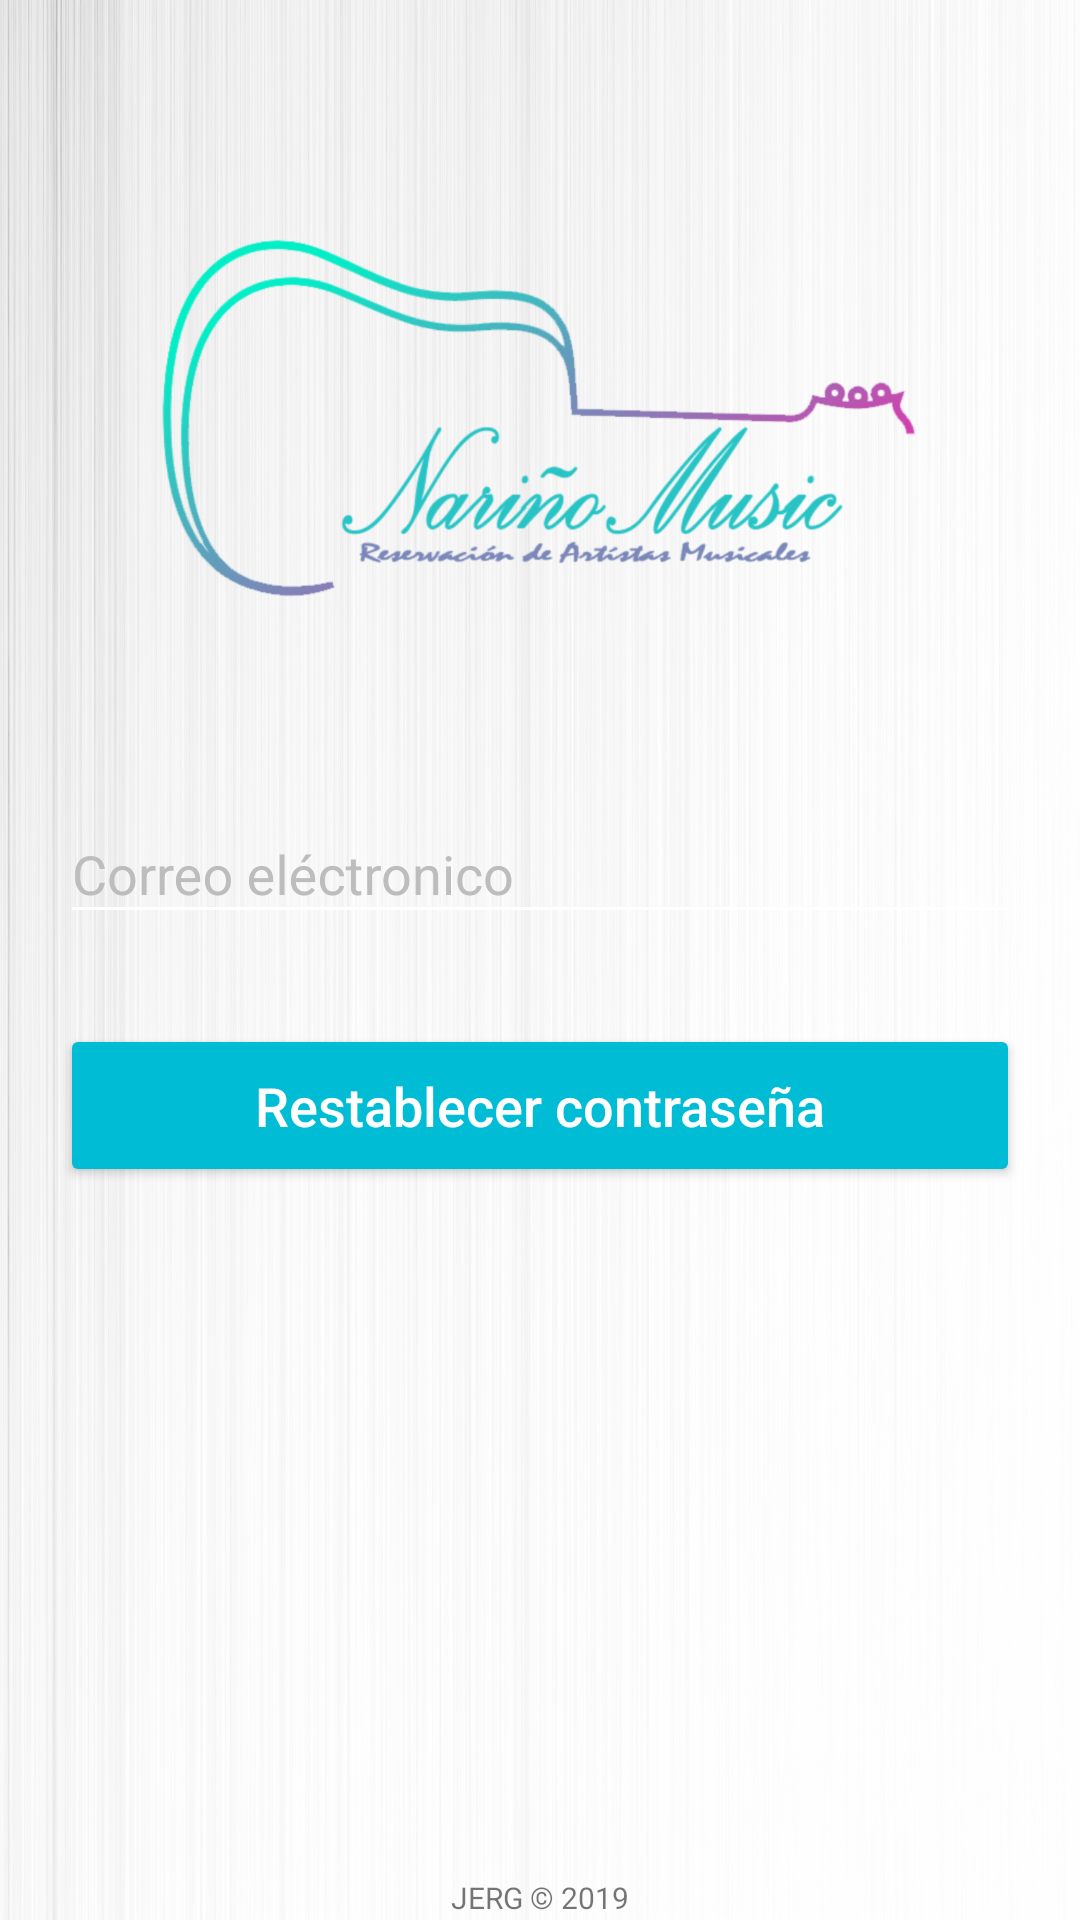

Produce the Android XML layout that renders to this screen, including the resource entries it uses.
<!-- AndroidManifest.xml: application theme AppTheme -->
<!-- res/layout/activity_forgot_password.xml -->
<?xml version="1.0" encoding="utf-8"?>
<LinearLayout
    xmlns:android="http://schemas.android.com/apk/res/android"
    xmlns:app="http://schemas.android.com/apk/res-auto"
    xmlns:tools="http://schemas.android.com/tools"
    android:layout_width="match_parent"
    android:layout_height="match_parent"
    tools:context=".ForgotPasswordActivity"
    android:orientation="vertical"
    android:background="@drawable/banner2">

    <LinearLayout
        android:layout_width="match_parent"
        android:layout_height="match_parent"
        android:orientation="vertical"
        android:paddingLeft="20dp"
        android:paddingRight="20dp">

        <ProgressBar
            android:id="@+id/reset_progress"
            style="?android:attr/progressBarStyleHorizontal"
            android:layout_width="match_parent"
            android:layout_height="wrap_content"
            android:indeterminate="true"
            android:visibility="invisible"/>

        <ImageView
            android:id="@+id/regPageLogo"
            android:layout_width="259dp"
            android:layout_height="223dp"
            android:layout_gravity="center"
            app:srcCompat="@drawable/logo"
            android:layout_marginBottom="10dp"
            android:layout_marginTop="10dp"/>

        <android.support.design.widget.TextInputLayout
            android:layout_width="match_parent"
            android:layout_height="wrap_content"
            android:layout_marginBottom="10dp">

            <EditText
                android:id="@+id/reset_email"
                android:layout_width="match_parent"
                android:layout_height="wrap_content"
                android:backgroundTint="@android:color/white"
                android:ems="10"
                android:hint="@string/email_hint"
                android:inputType="textEmailAddress"
                android:textColor="@color/colorAccent"
                android:textSize="18sp"
                android:layout_marginBottom="20dp"/>
        </android.support.design.widget.TextInputLayout>


        <Button
            android:id="@+id/reset_btn"
            android:layout_width="match_parent"
            android:layout_height="wrap_content"
            android:layout_marginBottom="10dp"
            android:backgroundTint="@color/colorButton"
            android:paddingTop="15dp"
            android:paddingBottom="15dp"
            android:text="@string/reset_btn_text"
            android:textAllCaps="false"
            android:textColor="@android:color/white"
            android:textSize="18sp" />

        <TextView
            android:layout_width="match_parent"
            android:layout_height="wrap_content"
            android:text="JERG © 2019"
            android:gravity="center_horizontal"
            android:textSize="10dp"
            android:layout_marginTop="220dp"/>

    </LinearLayout>


</LinearLayout>
<!-- resources referenced by this layout -->
<resources>
  <color name="colorAccent">#00BCD4</color>
  <color name="colorButton">#00BCD4</color>
  <!-- drawable banner2: png bitmap (drawable-hdpi, 277517 bytes) -->
  <!-- drawable logo: png bitmap (drawable-hdpi, 71312 bytes) -->
  <string name="email_hint">Correo eléctronico</string>
  <string name="reset_btn_text">Restablecer contraseña</string>
  <style name="AppTheme" parent="Theme.AppCompat.Light.NoActionBar">
          
          <item name="colorPrimary">@color/colorPrimary</item>
          <item name="colorPrimaryDark">@color/colorPrimaryDark</item>
          <item name="colorAccent">@color/colorAccent</item>
          <item name="android:textColorHint">@color/colorHint</item>
      </style>
  <color name="colorPrimary">#00BCD4</color>
  <color name="colorPrimaryDark">#0097A7</color>
  <color name="colorHint">#BDBDBD</color>
</resources>
